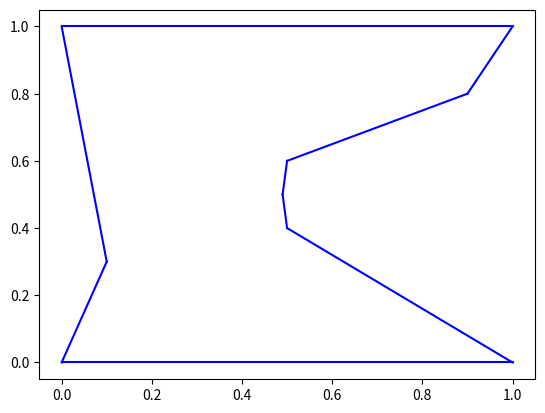

Source code (Python):
import numpy as np
import matplotlib.pyplot as plt
import math
import itertools

# 输入结束
bolInputEnd = False

# 共有多少 点
intNumPoints = 0

# 输入的 x 和 y
strX = ''
strY = ''

# 输入的 x 和 y 转换成数字
intX = 0
intY = 0

# 储存所有输入
aryInput = []

# 各功能定义
def judge_three_point_in_one_line(pos):
    if pos[0][0] - pos[1][0] == 0:
        intMAB = 'infinity'
    else:
        intMAB = (pos[0][1] - pos[1][1]) / (pos[0][0] - pos[1][0])
    if pos[1][0] - pos[2][0] == 0:
        intMBC = 'infinity'
    else:
        intMBC = (pos[1][1] - pos[2][1]) / (pos[1][0] - pos[2][0])

    if intMAB == intMBC:
        return True
    else:
        return False

def judge_points_in_one_line(pos):
    
    #首先判断 pos的个数是否大于三个，小于3个点情况返回False
    if len(pos) < 3:
        return False
    
    intLen = len(pos)

    #使用三重循环的形式， 一个个遍历所有的点， 
    #开始第一重遍历， 从第一个遍历到倒数第三个点
    for x in range(0, len(pos)-2):
        #开始第二重遍历， 从第一重遍历的下一个点开始遍历 到 倒数第二个点
        for y in range(x+1, len(pos)-1):
            #开始第三重遍历， 从第二重遍历的下一个点开始遍历 到 倒数第一个点
            for z in range(y+1, len(pos)):
                #取出三重遍历的这三个点， 使用judge_three_point_in_one_line 判断是否共线， 共线的情况 print 共线的点数，并返回 True
                bolSameLine = judge_three_point_in_one_line([pos[x], pos[y], pos[z]])
                if bolSameLine:
                    print(str(pos[x]) + ", " + str(pos[y]) + ", " + str(pos[z]))
                    return True

    return False

def distance_between_two_point(pos1, pos2):
    #返回 sqrt((x1-x2)**2 + (y1-y2)**2)
    return math.sqrt((pos1[0] - pos2[0])**2 + (pos1[1] - pos2[1])**2)

def distance_points(pos, order):
    
    distance = 0.0
    #使用循环，先从order的第1个点到order的倒数第2个点， 再加上order的倒数第1个点到order的第1个点的距离

    #循环到倒数第2个点
    for i in range(0, len(pos)-1):
        #distance 加上 当前点到order的下一个点的距离， 使用distance_between_two_point计算距离
        distance += distance_between_two_point(pos[order[i]], pos[order[i+1]])
    
    #distance加上order的最后一个点到order的第一个点的距离
    distance += distance_between_two_point(pos[order[len(pos)-1]], pos[order[0]])
    
    return distance

# def get_pos_order(pos):
#     pos_order = [0,1,2]
#     #判断点的个数大于2个，即至少3个点
#     if len(pos) < 3:
#         return 0

#     #前三个点构成三角形， 之后一个个点插入，每插入一个点都是寻找使得总距离最小的排序
    
#     #从第4点来开始插入，到最后一个点为止
#     for x in range(3, len(pos)):
#         #再开始一个循环，在已有顺序的间隔处都计算一次总距离，保存最小距离的排序
#         #声明一个临时最小距离变量并赋值无限大 min_dis = np.inf
#         min_dis = np.inf
#         #申明一个空的临时顺序列表
#         temp_order = []
#         #从0开始，到已有点的个数为止
#         for y in range(0, x+1):
#             #临时列表复制成当前的顺序列表 pos_order
#             temp_order = pos_order
#             #在临时列表中插入新加的点
#             temp_order.append(x)
#             #计算总距离， 使用distance_points
#             intDis = distance_points(pos, temp_order)
#             #判断总距离是不是小于临时最小距离变量
#             if intDis < min_dis:
#                 #总距离是小于的场合，更新最小距离变量和当前
#                 min_dis = intDis
#         #小循环结束，新加入的点找到对应最小距离的顺序
        
    
#     #大循环结束，返回最后的顺序
#     return pos_order


while bolInputEnd:
#while not bolInputEnd:
    strInput = input('请输入第 ' + str(intNumPoints+1) + ' 个坐标，[x,y]，按 q 结束：')
    intX = 0
    intY = 0
    strX = ''
    strY = ''
    if strInput == 'q':
        bolInputEnd = True
    elif (strInput.find('[') != 0):
        print('第一个字符应该是 [')
    elif (strInput.find(']') != len(strInput) - 1):
        print('最后一个字符应该是 ]')
    elif (strInput.find(',') == -1):
        print('中间应该有一个 ,')
    elif (strInput.find(',') <= strInput.find('[') + 1):
        print('[ 和 , 中间应该有一个数字')
    elif (strInput.find(']') <= strInput.find(',') + 1):
        print(', 和 ] 中间应该有一个数字')
    else:
        # 检查 ‘[’ 和 ‘,’ 中间，以及 ‘,’ 和 ‘]’ 中间，输入的是不是数字
        strX = strInput[strInput.find('[')+1:strInput.find(',')]
        strY = strInput[strInput.find(',')+1:strInput.find(']')]
        intX = float(strX)
        intY = float(strY)
        if math.isnan(intX):
            print('[ 和 , 中间应该是一个数字')
        elif math.isnan(intY):
            print(', 和 ] 中间应该是一个数字')
        else:
            # 查看数组内有没有重复
            bolFound = False
            for i in range(len(aryInput)):
                if (aryInput[i][0] == intX and aryInput[i][1] == intY):
                    bolFound = True
                    print('您已经输入过这个点了：' + strInput)
            
            if (not bolFound):
                aryInput.append([intX, intY])
                intNumPoints += 1

print('输入结束了')

# 假輸入
aryInput.append([0,0])
aryInput.append([1,0])
aryInput.append([1,1])
aryInput.append([0,1])
aryInput.append([0.5,0.6])
aryInput.append([0.1,0.3])
aryInput.append([0.9,0.8])
aryInput.append([0.5,0.4])
aryInput.append([0.49,0.5])
intNumPoints = len(aryInput)

bolOK = False

if intNumPoints < 3:
    print('不能少于三个点，程序结束')
else:
    if judge_points_in_one_line(aryInput):
        print('不能出现连在一条线上的三个点，程序结束')
    else:
        bolOK = True

if bolOK:
    # Create Array Order
    aryOrder = []
    # Create Array Distance
    aryDis = []
    
    aryTemp = []
    for i in range(0, intNumPoints):
        aryTemp.append(i)

    aryOrder = list(itertools.permutations(aryTemp))

    for i in range(0, len(aryOrder)):
        aryDis.append(distance_points(aryInput, aryOrder[i]))

    zipped_lists = zip(aryDis, aryOrder)
    sorted_pairs = sorted(zipped_lists)

    temp_lists = zip(*sorted_pairs)
    aryDis, aryOrder = [ list(temp) for temp in  temp_lists]

    aryActualOrder = aryOrder[0]

    # 画图 
    for i in range(0, intNumPoints-1):
        intPt1 = aryActualOrder[i]
        intPt2 = aryActualOrder[i+1]
        plt.plot([aryInput[intPt1][0], aryInput[intPt2][0]], [aryInput[intPt1][1], aryInput[intPt2][1]], 'blue')
    plt.plot([aryInput[aryActualOrder[0]][0], aryInput[aryActualOrder[intNumPoints-1]][0]], [aryInput[aryActualOrder[0]][1], aryInput[aryActualOrder[intNumPoints-1]][1]], 'blue')
    #plt.plot([0,1],[0,1], 'blue')
    #plt.plot([0,1],[0,0], 'blue')
    #plt.plot([1,1],[0,1], 'blue')
    plt.show()
